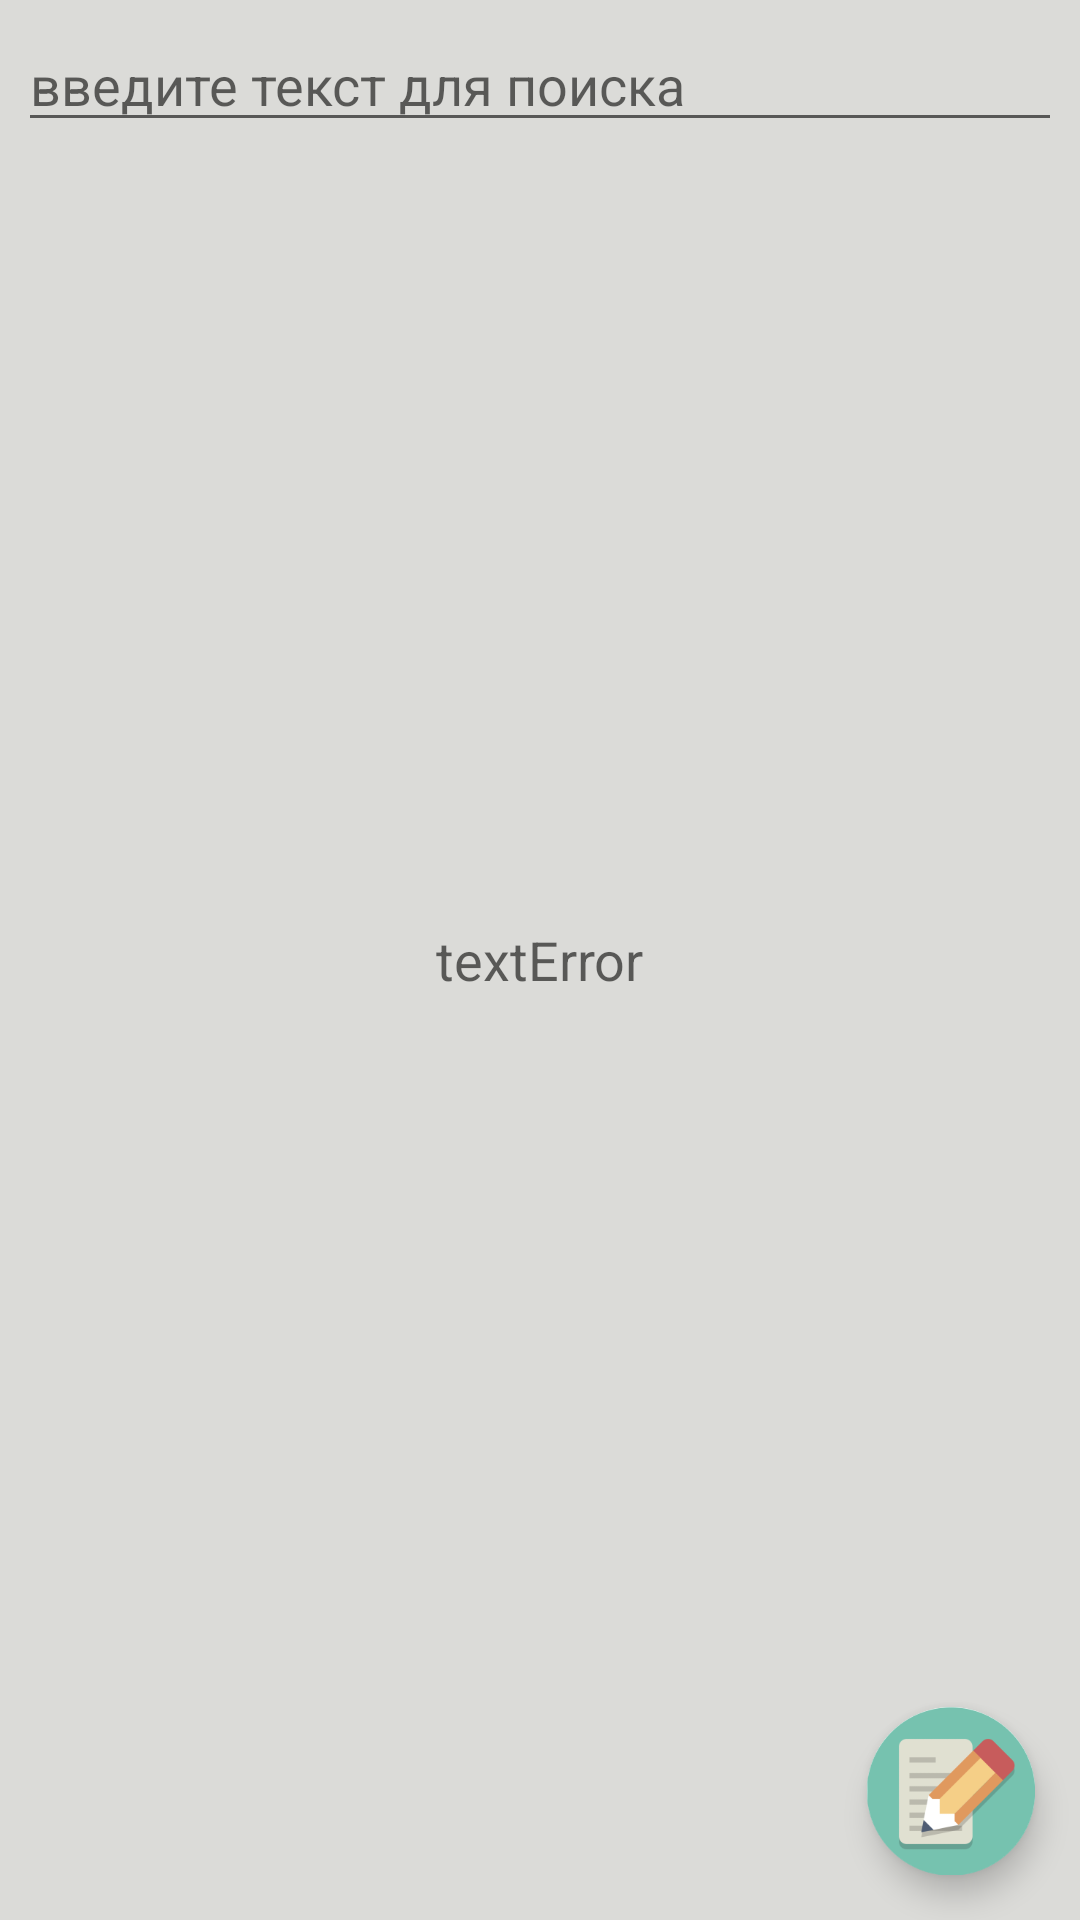

The Android layout XML behind this screen, and the referenced resources:
<!-- AndroidManifest.xml: application theme AppTheme -->
<!-- res/layout/activity_list.xml -->
<?xml version="1.0" encoding="utf-8"?>
<LinearLayout xmlns:android="http://schemas.android.com/apk/res/android"
    xmlns:app="http://schemas.android.com/apk/res-auto"
    xmlns:tools="http://schemas.android.com/tools"
    android:layout_width="match_parent"
    android:layout_height="match_parent"
    android:background="@color/colorBackground"
    android:orientation="vertical"
    tools:context=".activities.ListActivity">


    <RelativeLayout
        android:layout_width="match_parent"
        android:layout_height="match_parent">

        <TextView
            android:id="@+id/textError"
            android:layout_width="wrap_content"
            android:layout_height="wrap_content"
            android:layout_centerInParent="true"
            android:text="@string/text_error"
            android:textAppearance="@style/TextAppearance.AppCompat.Medium" />

        <com.google.android.material.floatingactionbutton.FloatingActionButton
            android:id="@+id/floatButtonNewNote"
            android:layout_width="72dp"
            android:layout_height="72dp"
            android:layout_alignParentEnd="true"
            android:layout_alignParentBottom="true"
            android:layout_margin="15dp"
            android:layout_marginStart="10dp"
            android:layout_marginTop="10dp"
            android:layout_marginEnd="10dp"
            android:layout_marginBottom="10dp"
            android:clickable="true"
            android:focusable="true"
            android:src="@mipmap/write_note_foreground"
            app:backgroundTint="#FFFFFF"
            app:elevation="6dp"
            app:maxImageSize="79dp"
            app:tint="@null" />

        <EditText
            android:id="@+id/editTextForSearch"
            android:layout_width="match_parent"
            android:layout_height="wrap_content"
            android:layout_margin="6dp"
            android:ems="10"
            android:hint="@string/enter_text_fot_search"
            android:inputType="textPersonName" />

        <androidx.recyclerview.widget.RecyclerView
            android:id="@+id/recyclerListNotes"
            android:layout_width="match_parent"
            android:layout_height="match_parent"
            android:layout_below="@id/editTextForSearch"
            android:layout_margin="5dp">

        </androidx.recyclerview.widget.RecyclerView>
    </RelativeLayout>


</LinearLayout>
<!-- resources referenced by this layout -->
<resources>
  <color name="colorBackground">#DAD6D6D3</color>
  <!-- mipmap write_note_foreground: png bitmap (mipmap-hdpi, 3568 bytes) -->
  <string name="enter_text_fot_search">введите текст для поиска</string>
  <string name="text_error">textError</string>
  <style name="AppTheme" parent="Theme.AppCompat.Light.DarkActionBar">
          
          <item name="colorPrimary">@color/colorPrimary</item>
          <item name="colorPrimaryDark">@color/colorPrimaryDark</item>
          <item name="colorAccent">@color/colorAccent</item>
      </style>
  <color name="colorPrimary">#008577</color>
  <color name="colorPrimaryDark">#00574B</color>
  <color name="colorAccent">#D81B60</color>
</resources>
